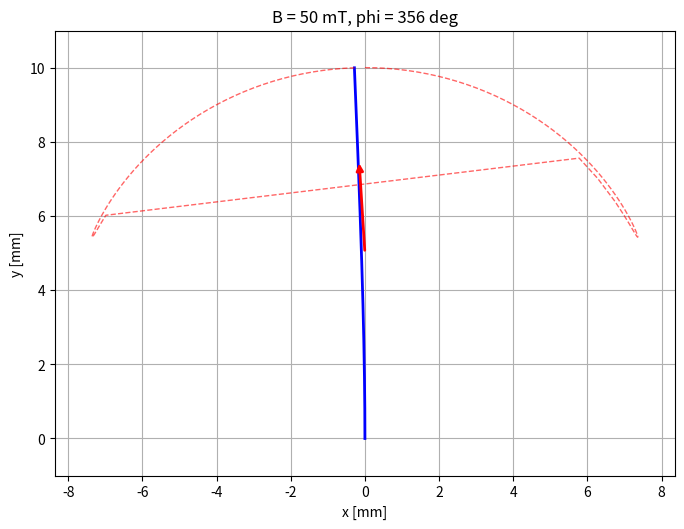

Source code (Python): (Note: this script raises an exception after producing the figure.)
####################################################################
# MagneticTorqueSeries.py
#
# Computes the quasi-static equilibrium shapes of a hard-magnetic
# elastic rod under a rotating uniform
# magnetic field (constant magnitude Bval, angle sweeping from 0
# to 2*pi in N steps), and renders them as an animation.
#
# Physics:
#   A thin elastic rod is clamped vertically at its base. Its
#   remanent magnetisation Mr gives a magnetic torque per unit
#   length  w = Mr * A * B * sin(theta - phi)  that tries to align
#   the rod with the applied field. At each field angle the
#   equilibrium satisfies the elastica BVP
#
#       EI * theta'' = w * sin(theta - phi)
#       theta(0) = 0      (clamped base)
#       M(L) = 0          (moment-free tip)
#
#   solved as a first-order system in (theta, M) with
#   scipy.integrate.solve_bvp.
#
#   Continuation:
#   - Each solve is seeded with the solution of the PREVIOUS
#     field angle. This lets the solver track the smooth branch
#     of solutions as the field rotates, rather than rediscovering
#     an arbitrary equilibrium from a generic guess each time.
#   - The seed from the previous step keeps the rod's bending
#     direction (left/right) consistent, so at low fields the
#     animation shows the rod continuously tracking the field.
#
#   Validity (IMPORTANT):
#   - Strictly quasi-static: no inertia, no damping, no time.
#     The animation is a sequence of equilibrium states, not a
#     dynamics simulation; the field rotation rate has no
#     physical meaning here.
#   - Use at LOW fields only. When a field step crosses a fold
#     instability (a branch turning point), the previous-solution
#     seed can no longer track the physical branch: the solver
#     either fails or silently jumps to the wrong branch, and the
#     animation shows unphysical behaviour. For higher fields use
#     MagneticTorqueDampingSeries.py, which simulates the
#     overdamped dynamics and handles the snap-through correctly.
#
# Output:
#   - Shapes (x(s), y(s)) per field step; tip trajectory.
#   - Animation of the rod, field arrow, and tip trajectory,
#     saved to MagneticTorqueAnimation.mp4.
#
# Units: SI throughout (m, Pa, T, A/m).
####################################################################

import numpy as np
from numpy import pi as pi
from scipy.integrate import solve_bvp
from scipy.integrate import cumulative_trapezoid as cumtrapz
import matplotlib.pyplot as plt
import matplotlib.animation as animation

# Input parameters
L   = 1e-2     # Length in meters
D   = 1e-3     # Diameter in meters
E   = 1.429e6  # Young's Modulus in Pa
Mr  = 52e3     # Remanent magnetisation in A/m

EI = E*(pi*D**4)/64      # Flexural rigidity for a long thin cylinder

# List of applied fields: [B, phi], phi in rad, phi = 0 is vertical

# For example manually entered
# B_list = [[0.02, 0], [0.02, pi/12], [0.02, 2*pi/12], [0.02, 3*pi/12],
#           [0.02, 4*pi/12], [0.02, 5*pi/12], [0.02, pi/2]]

# Generated: constant magnitude, angle rotating 0 to 2*pi in N steps
Bval = 0.05
N = 100
B_list = [[Bval, 2*pi*n/N] for n in range(N)]

# ODE system (B and phi passed via closure/default args)
def make_ode(B, phi):
    w = (Mr * pi * (D/2)**2) * B
    def ode(s, y):
        theta, M = y
        dtheta_ds = -M / EI
        dM_ds = -w * np.sin(theta - phi)
        return np.array([dtheta_ds, dM_ds])
    return ode

def bc(ya, yb):
    return np.array([ya[0], yb[1]])  # theta(0) = 0, M(L) = 0

# Common s grid
s_grid = np.linspace(0, L, 200)

# Store shapes and fields for the animation
shapes = []
fields = []

# Initial state: theta(s) = 0 everywhere, M(s) = 0
theta_guess = np.zeros_like(s_grid)
M_guess = np.zeros_like(s_grid)
y_guess = np.array([theta_guess, M_guess])

for B, phi in B_list:
    ode = make_ode(B, phi)
    sol = solve_bvp(ode, bc, s_grid, y_guess, tol=1e-6, max_nodes=5000)

    if not sol.success:
        print(f"Warning: solver did not converge for B={B:.3f} T, phi={phi:.3f} rad")

    theta_s = sol.sol(s_grid)[0]
    x_s = cumtrapz(np.sin(theta_s), s_grid, initial=0)
    y_s = cumtrapz(np.cos(theta_s), s_grid, initial=0)
    shapes.append((x_s, y_s))
    fields.append((B, phi))

    # Use the current solution as initial guess for the next field
    y_guess = sol.sol(s_grid)

# Calculate the tip positions
tips = np.array([[x_s[-1], y_s[-1]] for x_s, y_s in shapes])
    
# --- Animation ---
fig, ax = plt.subplots(figsize=(8, 6))
line, = ax.plot([], [], 'b-', linewidth=2, label='Numerical')
title = ax.set_title('')

ax.set_xlabel('x [mm]')
ax.set_ylabel('y [mm]')
ax.set_aspect('equal', adjustable='box')
ax.grid(True)
# ax.legend(loc='lower left')

# Fixed axis limits based on all shapes
x_max = max(1000*x.max() for x, y in shapes)
x_min = min(1000*x.min() for x, y in shapes)
y_max = max(1000*y.max() for x, y in shapes)
ax.set_xlim(min(x_min, -0.1*x_max) - 1, max(x_max, 1) + 1)
ax.set_ylim(-1, y_max + 1)

# Indicate tip trajectory
tip_line, = ax.plot([], [], 'r--', linewidth=1, alpha=0.6,
                    label='Tip trajectory')

# Add an error indicating the field
# Scale: arrow length in mm per tesla (tune to taste)
arrow_scale = 1.0  # mm per T... adjust below for mT
arrow_mm = 1.0     # base arrow length in mm

# Create the arrow once; it will be updated every frame
arrow = ax.annotate(
    '', xy=(0, 1), xytext=(0, 1),
    xycoords='data',
    arrowprops=dict(arrowstyle='-|>', color='red', lw=2)
)

def update(frame):
    x_s, y_s = shapes[frame]
    B, phi = fields[frame]
    line.set_data(1000*x_s, 1000*y_s)
    title.set_text(f'B = {B*1000:.0f} mT, phi = {phi*180/pi:.0f} deg')

    # Show entire tip trajectory
    tip_line.set_data(1000*tips[:, 0], 1000*tips[:, 1])
    
    # Field arrow in lower-left corner, length proportional to B
    x0 = 0    # corner position
    y0 = (ax.get_ylim()[1] + ax.get_ylim()[0])/2 # ymin + 0.5*(ymax - ymin)
    dx = B/0.02 * arrow_mm * np.sin(phi)   # field direction: phi=0 -> vertical
    dy = B/0.02 * arrow_mm * np.cos(phi)   # phi=pi/2 -> horizontal (+x)
    arrow.xyann = (x0, y0)      # tail of the arrow
    arrow.xy = (x0 + dx, y0 + dy)  # head of the arrow

    return line, title, arrow, tip_line


ani = animation.FuncAnimation(fig, update, frames=len(shapes),
                              interval=2000/N, blit=True)

# Save as MP4 (requires ffmpeg installed in the Binder image)
ani.save('MagneticTorqueAnimation.mp4', writer='ffmpeg', fps=N/2)

plt.show()
